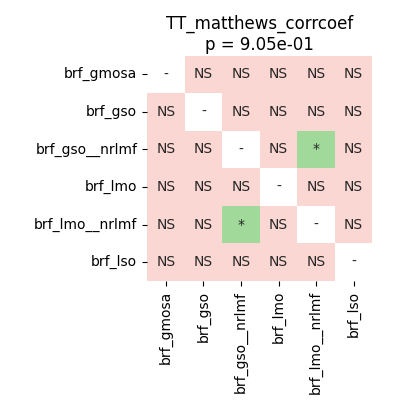

The data file committed next to this chart (first rows):
	brf_gmosa	brf_gso	brf_gso__nrlmf	brf_lmo	brf_lmo__nrlmf	brf_lso
brf_gmosa	1.0	0.488	0.5405	0.1369	0.7431	0.2187
brf_gso	0.488	1.0	0.6047	0.488	0.9799	0.5405
brf_gso__nrlmf	0.5405	0.6047	1.0	0.6258	0.04349	0.8378
brf_lmo	0.1369	0.488	0.6258	1.0	0.7902	0.8378
brf_lmo__nrlmf	0.7431	0.9799	0.04349	0.7902	1.0	0.7902
brf_lso	0.2187	0.5405	0.8378	0.8378	0.7902	1.0
